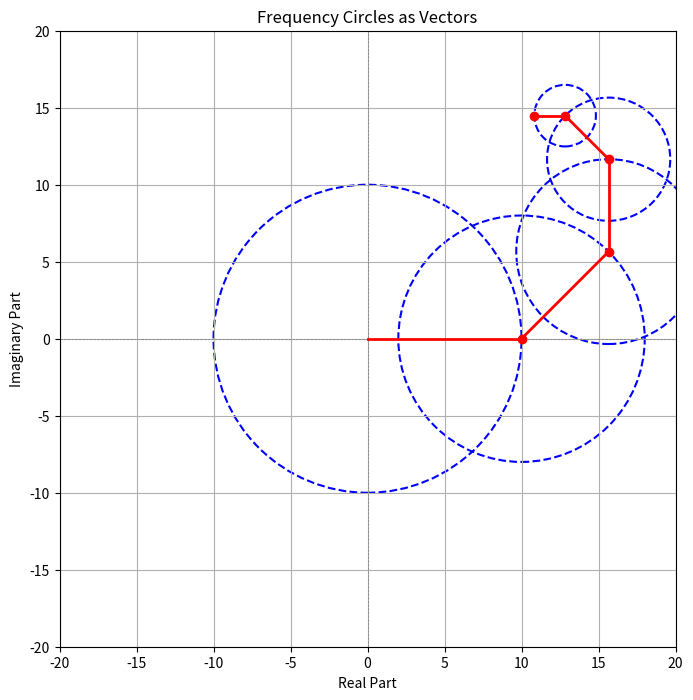

Here is the Python script that generated this plot:
import numpy as np
import matplotlib.pyplot as plt

# Define parameters for the circles
frequencies = np.array([1, 2, 3, 4, 5])  # Frequencies for the DFT
amplitudes = np.array([10, 8, 6, 4, 2])    # Amplitudes for each frequency
phases = np.array([0, np.pi/4, np.pi/2, 3*np.pi/4, np.pi])  # Phases for each frequency

# Create a figure and axis
fig, ax = plt.subplots(figsize=(8, 8))
ax.set_xlim(-20, 20)
ax.set_ylim(-20, 20)
ax.set_aspect('equal')
ax.axhline(0, color='grey', lw=0.5, ls='--')
ax.axvline(0, color='grey', lw=0.5, ls='--')

# Starting point for the first circle
current_x, current_y = 0, 0

# Loop through each frequency and draw the circles
for f, a, p in zip(frequencies, amplitudes, phases):
    # Calculate the endpoint of the current circle
    endpoint_x = current_x + a * np.cos(p)
    endpoint_y = current_y + a * np.sin(p)

    # Draw the circle
    circle = plt.Circle((current_x, current_y), a, color='blue', fill=False, linestyle='--', lw=1.5)
    ax.add_artist(circle)

    # Draw the line (vector) to the endpoint
    ax.plot([current_x, endpoint_x], [current_y, endpoint_y], color='red', lw=2)

    # Mark the endpoint with a dot
    ax.plot(endpoint_x, endpoint_y, 'ro')  # Endpoint dot

    # Update the current position for the next circle
    current_x, current_y = endpoint_x, endpoint_y

# Add labels and title
ax.set_title('Frequency Circles as Vectors')
ax.set_xlabel('Real Part')
ax.set_ylabel('Imaginary Part')

# Show the plot
plt.grid()
plt.show()
